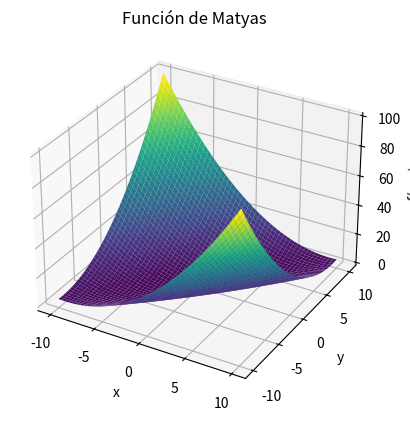

Python code for this plot:
import numpy as np
import matplotlib.pyplot as plt
from mpl_toolkits.mplot3d import Axes3D


def matyas(x, y):
    return 0.26 * (x**2 + y**2) - (0.48 * x* y)

x = np.linspace(-10, 10, 400)
y = np.linspace(-10, 10, 400)
X, Y = np.meshgrid(x, y)

Z = matyas(X, Y)

fig = plt.figure()
ax = fig.add_subplot(111, projection='3d')
ax.plot_surface(X, Y, Z, cmap='viridis')

ax.set_title('Función de Matyas')
ax.set_xlabel('x')
ax.set_ylabel('y')
ax.set_zlabel('f(x, y)')

plt.show()
